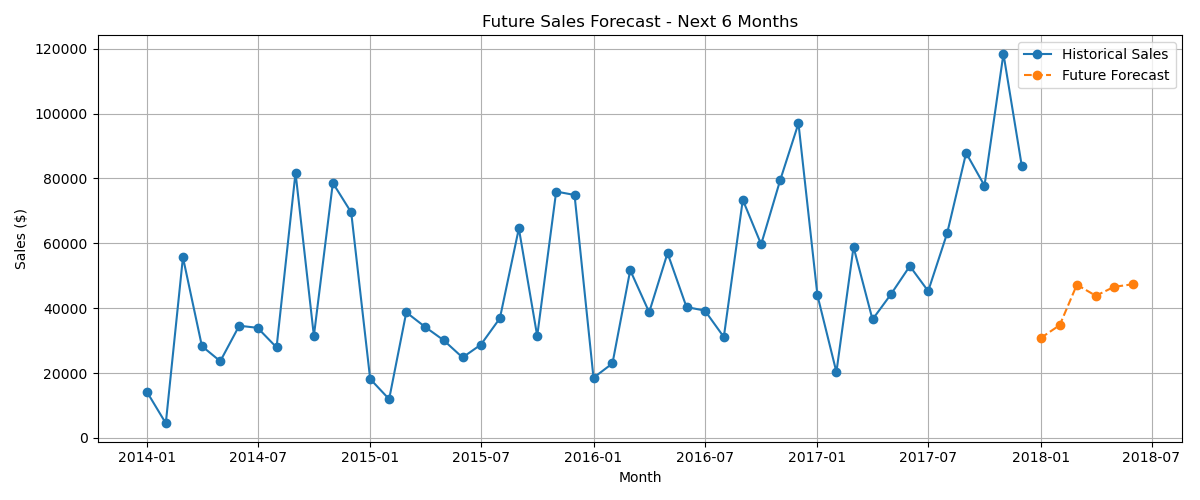

Source data for this figure (header and first rows):
Month, Predicted Sales
2018-01-01, 30813
2018-02-01, 34778
2018-03-01, 47234
2018-04-01, 43834
2018-05-01, 46597
2018-06-01, 47395
